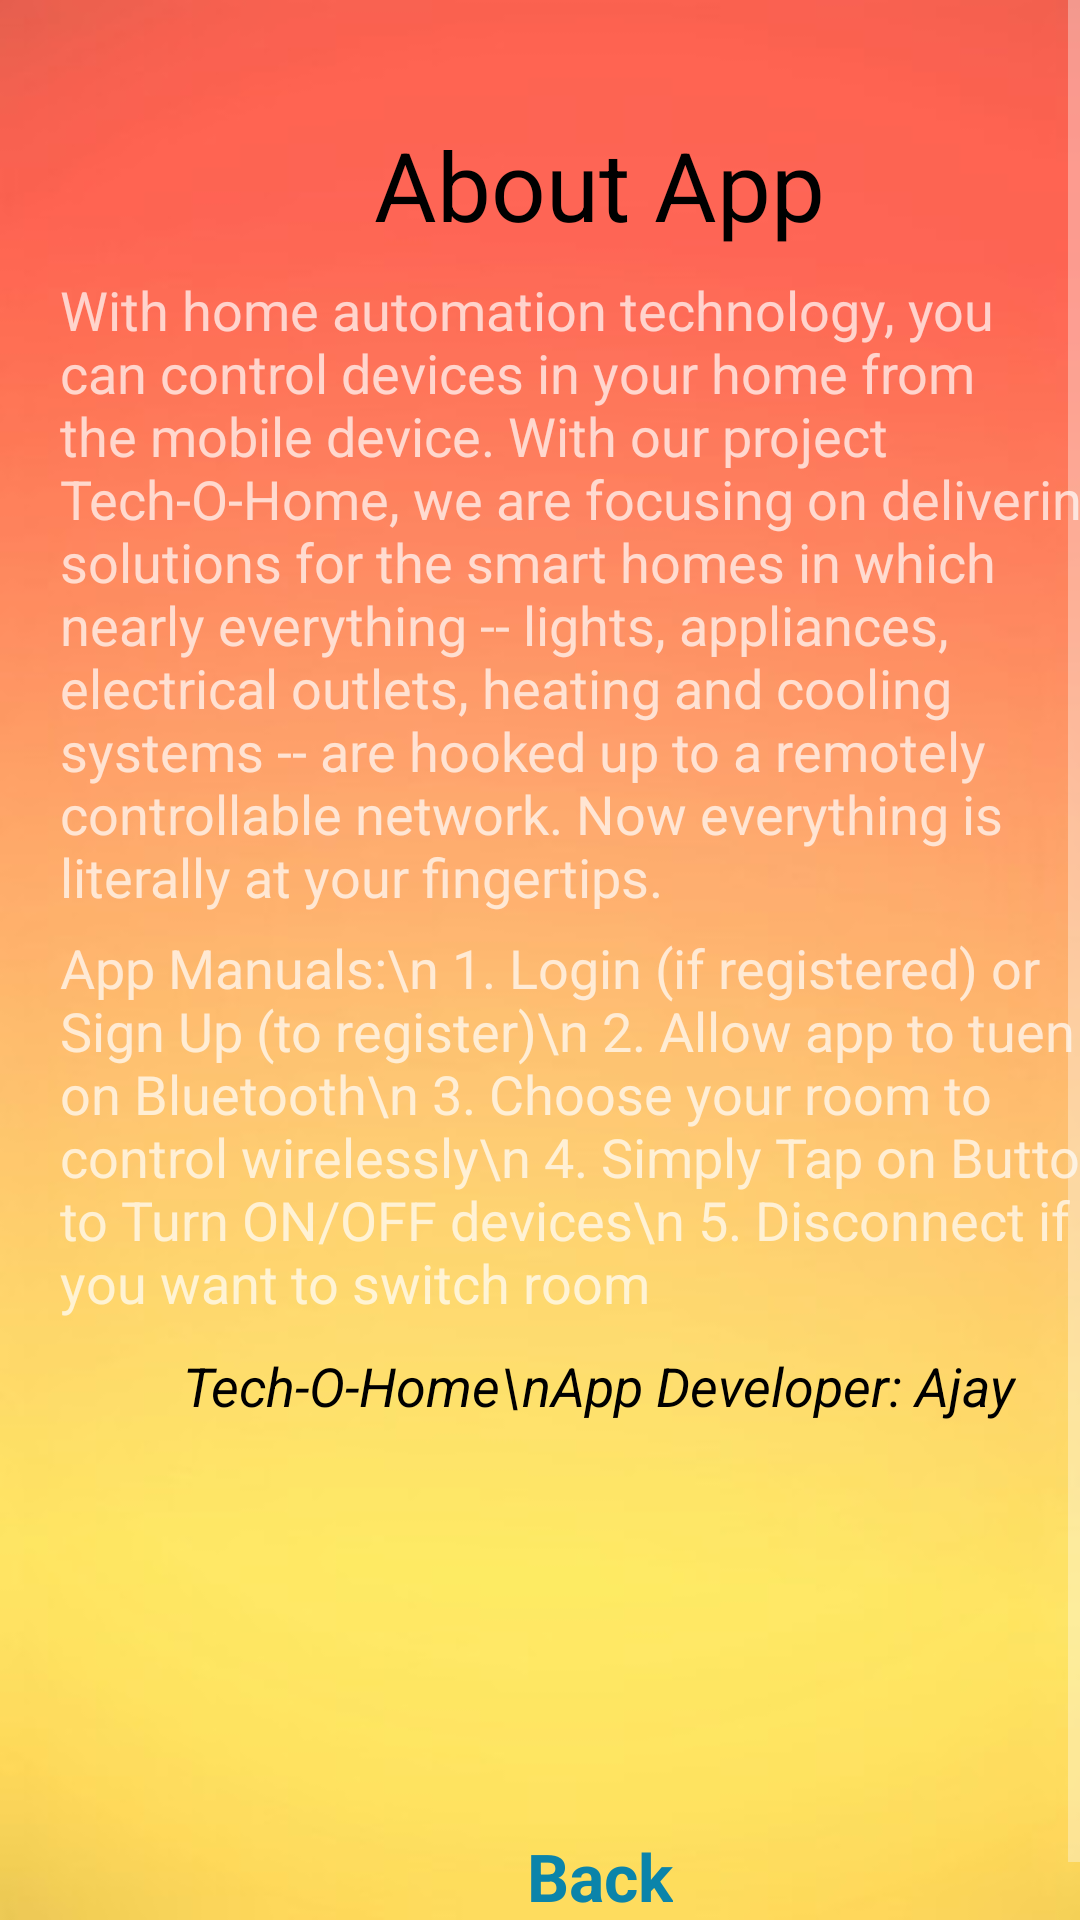

Reconstruct the res/layout file that produces this screen, plus the resources it refers to.
<!-- AndroidManifest.xml: application theme AppTheme -->
<!-- res/layout/activity_aboutapp.xml -->
<?xml version="1.0" encoding="utf-8"?>
<ScrollView
    xmlns:android="http://schemas.android.com/apk/res/android"
    android:layout_width="fill_parent"
    android:background="@drawable/bg"
    android:layout_height="fill_parent"
    android:fillViewport="true">
    <RelativeLayout
        android:layout_width="fill_parent"
        android:layout_margin="20dp"
        android:layout_height="wrap_content">
        <TextView
            android:layout_width="wrap_content"
            android:layout_height="wrap_content"
            android:text="About App"
            android:layout_marginTop="20dp"
            android:textColor="#000"
            android:textSize="32dp"
            android:id="@+id/head"
            android:layout_centerHorizontal="true"/>
        <TextView
            android:layout_width="match_parent"
            android:layout_marginTop="8dp"
            android:layout_height="wrap_content"
            android:text="With home automation technology, you can control devices in your home from the mobile device. With our project Tech-O-Home, we are focusing on delivering solutions for the smart homes in which nearly everything -- lights, appliances, electrical outlets, heating and cooling systems -- are hooked up to a remotely controllable network. Now everything is literally at your fingertips."
            android:layout_below="@id/head"
            android:id="@+id/cont"
            android:textSize="18dp"/>
        <TextView
            android:layout_width="wrap_content"
            android:layout_height="wrap_content"
            android:id="@+id/found"
            android:textSize="18dp"
            android:layout_marginTop="6dp"
            android:layout_below="@id/cont"
            android:text="App Manuals:\n
1. Login (if registered) or Sign Up (to register)\n
2. Allow app to tuen on Bluetooth\n
3. Choose your room to control wirelessly\n
4. Simply Tap on Buttons to Turn ON/OFF devices\n
5. Disconnect if you want to switch room
"/>
        <TextView
            android:layout_width="wrap_content"
            android:layout_height="wrap_content"
            android:textSize="18dp"
            android:layout_marginTop="10dp"
            android:textColor="#000"
            android:layout_below="@id/found"
            android:textStyle="italic"
            android:layout_centerHorizontal="true"
            android:text="Tech-O-Home\nApp Developer: Ajay"/>
        <TextView
            android:layout_width="wrap_content"
            android:layout_height="wrap_content"
            android:text="Back"
            android:layout_alignParentBottom="true"
            android:layout_centerHorizontal="true"
            android:layout_marginBottom="20dp"
            android:textStyle="bold"
            android:textSize="22dp"
            android:textColor="#0b84aa"
            android:id="@+id/backusa"
            />
        

    </RelativeLayout>
</ScrollView>
<!-- resources referenced by this layout -->
<resources>
  <!-- drawable bg: jpg bitmap (drawable, 10017 bytes) -->
  <style name="AppTheme" parent="Theme.AppCompat.NoActionBar">
          
          <item name="colorPrimary">@color/colorAccent</item>
          <item name="colorPrimaryDark">@color/colorAccent</item>
          <item name="colorAccent">@color/colorAccent</item>
          <item name="android:colorForeground">@color/foreground_material_dark</item>
      </style>
  <color name="colorAccent">#ff5500</color>
  <color name="foreground_material_dark">#f8f8f8</color>
</resources>
